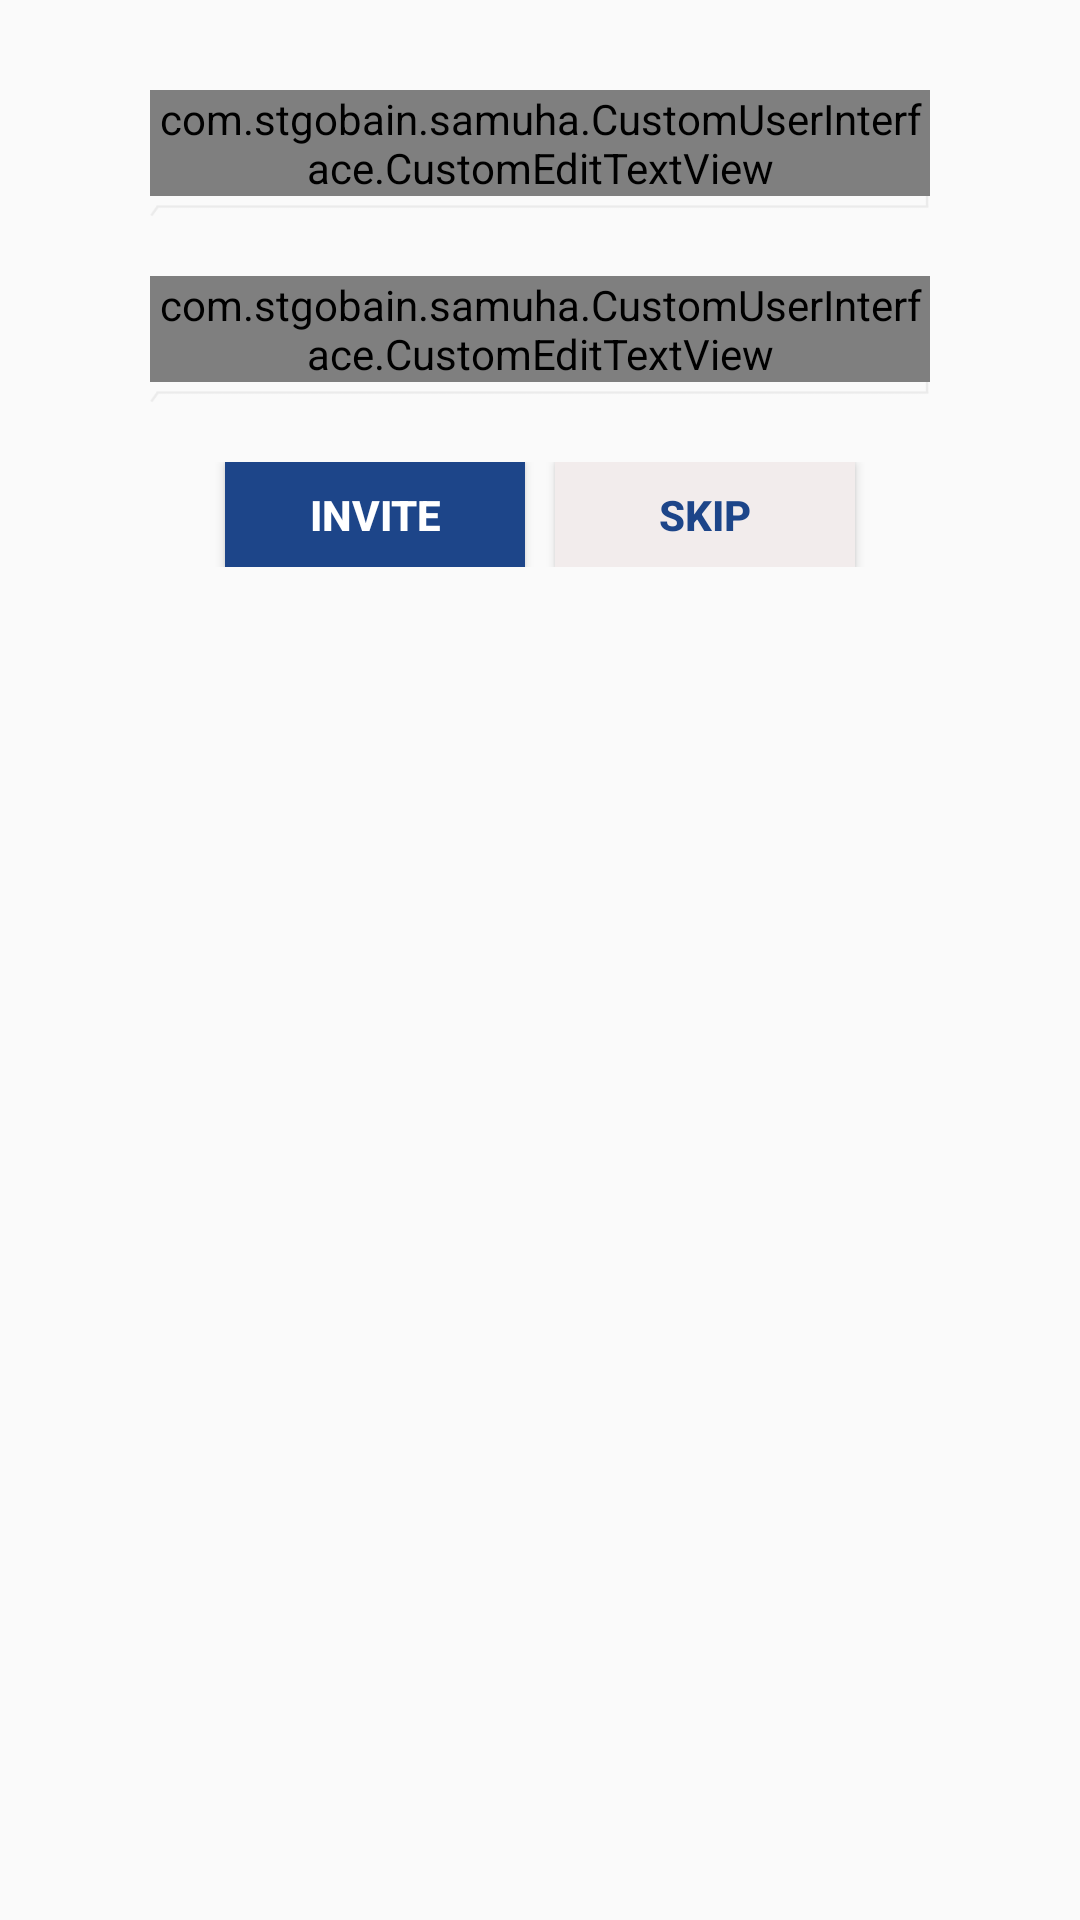

Produce the Android XML layout that renders to this screen, including the resource entries it uses.
<!-- AndroidManifest.xml: application theme AppTheme -->
<!-- res/layout/custom_mobile_no_input_dialog.xml -->
<?xml version="1.0" encoding="utf-8"?>
<RelativeLayout xmlns:android="http://schemas.android.com/apk/res/android"
    android:layout_width="match_parent"
    android:layout_height="match_parent"
    xmlns:app="http://schemas.android.com/apk/res-auto">

    <LinearLayout
        android:id="@+id/layout_sigin"
        android:layout_width="match_parent"
        android:layout_height="wrap_content"
        android:layout_alignParentLeft="true"
        android:layout_alignParentStart="true"
        android:layout_marginTop="20dp"
        android:orientation="vertical"
        android:paddingLeft="30dp"
        android:paddingRight="30dp">

        <FrameLayout
            android:id="@+id/layout_edittxt_mobileno1"
            android:layout_width="match_parent"
            android:layout_height="wrap_content"
            android:layout_marginLeft="20dp"
            android:layout_marginRight="20dp"
            android:layout_marginTop="10dp">

            <ImageView
                android:layout_width="wrap_content"
                android:layout_height="wrap_content"
                android:layout_marginTop="25dp"
                android:src="@drawable/edittext_bottom_line" />

            <com.stgobain.samuha.CustomUserInterface.CustomEditTextView
                android:id="@+id/etxtmobileno1"
                android:layout_width="match_parent"
                android:layout_height="wrap_content"
                android:layout_centerHorizontal="true"
                android:background="#00000000"
                android:drawableLeft="@drawable/mobile_icon"
                android:drawablePadding="10dp"
                android:ellipsize="start"
                android:focusable="true"
                android:focusableInTouchMode="true"
                android:gravity="top|bottom|left|right|center_vertical|fill_vertical|center_horizontal|fill_horizontal|center|fill|start|end"
                android:hint="@string/enter_mobile_no"
                android:inputType="phone"
                android:digits="1234567890"
                android:maxLines="1"
                app:font="@string/font_name_square"
                android:textStyle="normal" />
        </FrameLayout>

        <FrameLayout
            android:id="@+id/layout_edittxt_mobileno2"
            android:layout_width="match_parent"
            android:layout_height="wrap_content"
            android:layout_marginLeft="20dp"
            android:layout_marginRight="20dp"
            android:layout_marginTop="10dp">

            <ImageView
                android:layout_width="wrap_content"
                android:layout_height="wrap_content"
                android:layout_marginTop="25dp"
                android:src="@drawable/edittext_bottom_line" />

            <com.stgobain.samuha.CustomUserInterface.CustomEditTextView
                android:id="@+id/etxtmobileno2"
                android:layout_width="match_parent"
                android:layout_height="wrap_content"
                android:layout_centerHorizontal="true"
                android:background="#00000000"
                android:drawableLeft="@drawable/mobile_icon"
                android:drawablePadding="10dp"
                android:ellipsize="start"
                android:focusable="true"
                android:focusableInTouchMode="true"
                android:gravity="top|bottom|left|right|center_vertical|fill_vertical|center_horizontal|fill_horizontal|center|fill|start|end"
                android:hint="@string/enter_mobile_no"
                android:inputType="phone"
                android:digits="1234567890"
                android:maxLines="1"
                app:font="@string/font_name_square"
                android:textStyle="normal" />
        </FrameLayout>
        <LinearLayout
            android:id="@+id/layoutDialogBtn"
            android:orientation="horizontal"
            android:layout_width="match_parent"
            android:layout_height="wrap_content"
            android:layout_marginTop="10dp"
            android:gravity="center_horizontal">
        <Button
            android:id="@+id/btnInvite"
            android:layout_width="100dp"
            android:layout_height="35dp"
            android:text="@string/invite"
            android:textColor="@color/white"
            android:textStyle="bold"
            android:layout_marginRight="5dp"
            android:background="@color/colorPrimary"/>
            <Button
                android:id="@+id/btnSkip"
                android:layout_width="100dp"
                android:layout_height="35dp"
                android:text="@string/skip"
                android:textColor="@color/colorPrimary"
                android:textStyle="bold"
                android:layout_marginLeft="5dp"
                android:background="@color/grey_light"/>
        </LinearLayout>
    </LinearLayout>
</RelativeLayout>
<!-- resources referenced by this layout -->
<resources>
  <color name="colorPrimary">#1d4589</color>
  <color name="grey_light">#f2ecec</color>
  <color name="white">#FFFFFF</color>
  <!-- drawable edittext_bottom_line: png bitmap (drawable, 1080 bytes) -->
  <!-- drawable mobile_icon: png bitmap (drawable, 19797 bytes) -->
  <string name="enter_mobile_no">Mobile Number</string>
  <string name="font_name_square">SquareFont</string>
  <string name="invite">Invite</string>
  <string name="skip">SKIP</string>
  <style name="AppTheme" parent="Theme.AppCompat.Light.NoActionBar">
          
          <item name="colorPrimary">@color/colorPrimary</item>
          <item name="colorPrimaryDark">@color/colorPrimaryDark</item>
          <item name="colorAccent">@color/colorAccent</item>
      </style>
  <color name="colorPrimaryDark">#001f5b</color>
  <color name="colorAccent">#1d4589</color>
</resources>
